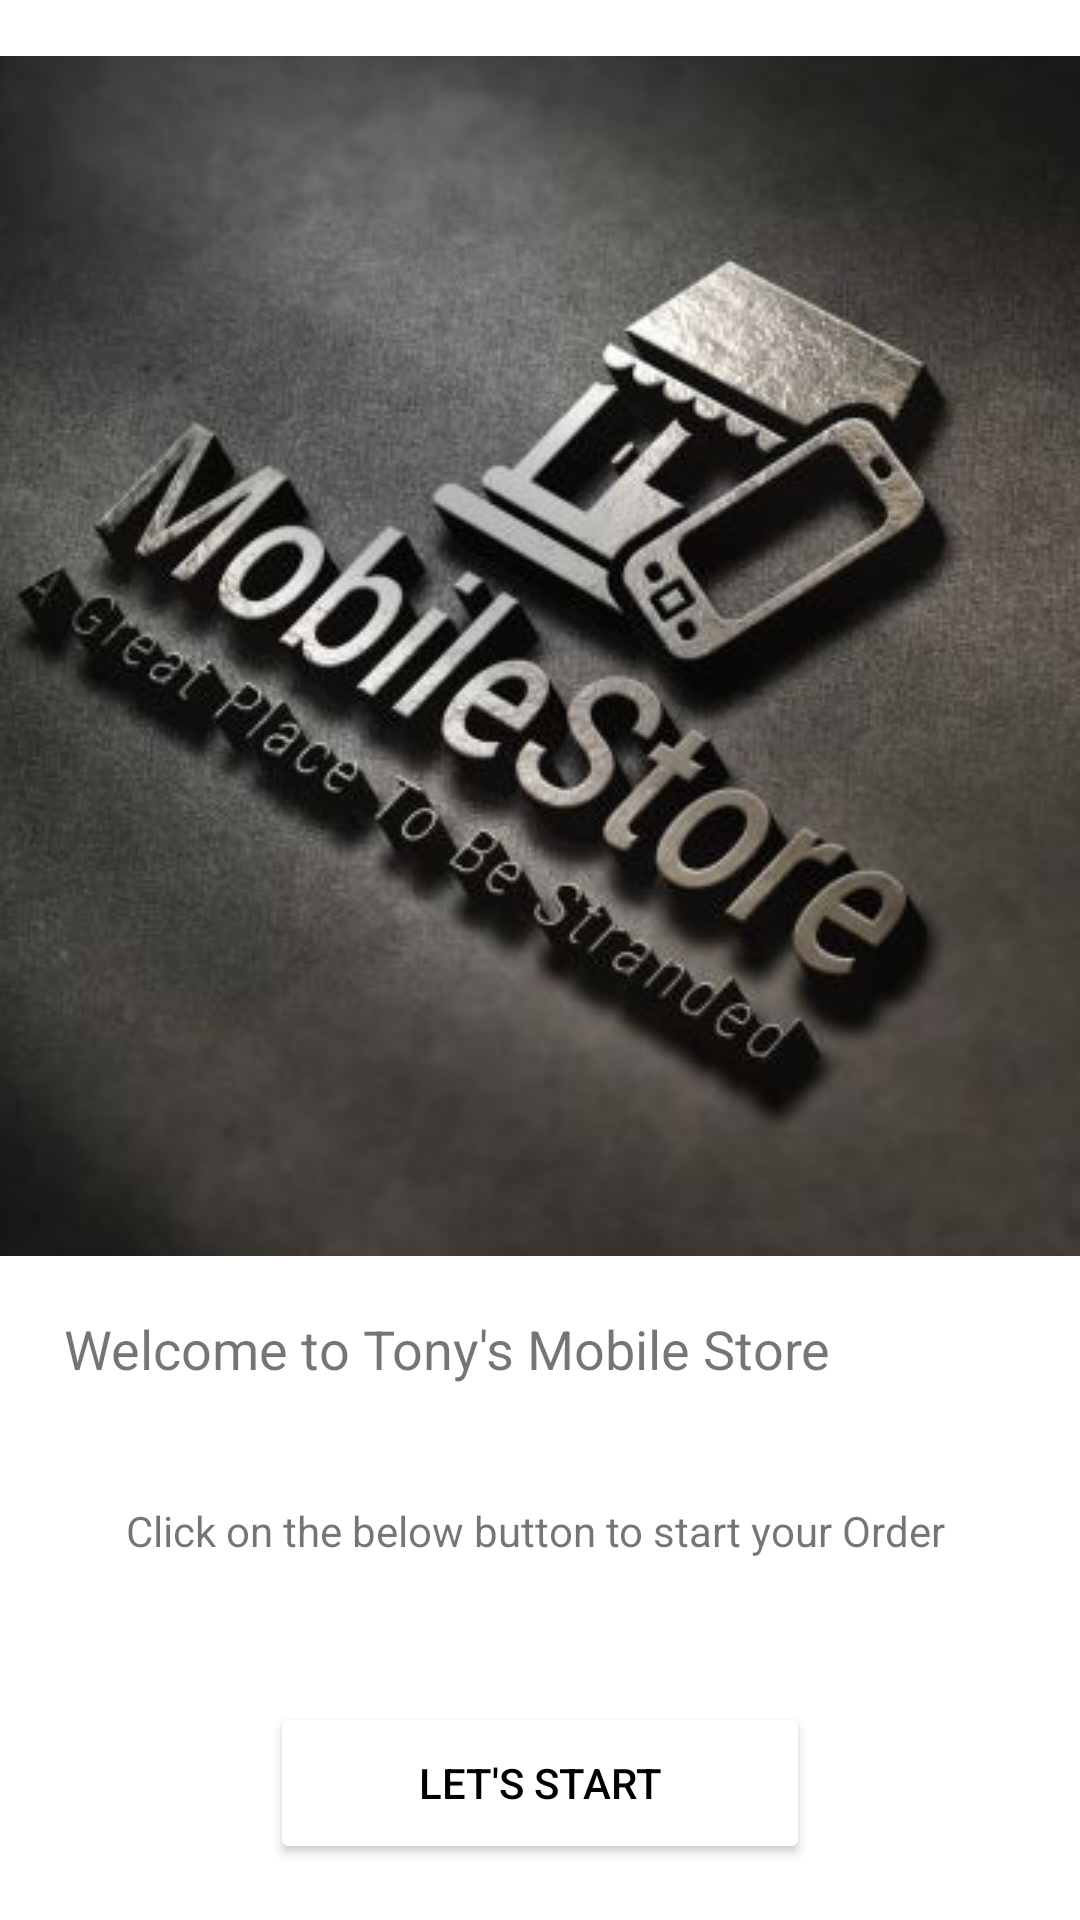

Reconstruct the res/layout file that produces this screen, plus the resources it refers to.
<!-- AndroidManifest.xml: application theme Theme.TopG -->
<!-- res/layout/activity_main.xml -->
<?xml version="1.0" encoding="utf-8"?>
<androidx.constraintlayout.widget.ConstraintLayout xmlns:android="http://schemas.android.com/apk/res/android"
    xmlns:app="http://schemas.android.com/apk/res-auto"
    xmlns:tools="http://schemas.android.com/tools"
    android:layout_width="match_parent"
    android:layout_height="match_parent"
    android:background="@drawable/jj"
    tools:context=".MainActivity">

    <ImageButton
        android:id="@+id/imageButton2"
        android:layout_width="400dp"
        android:layout_height="400dp"
        app:layout_constraintBottom_toTopOf="@+id/textView"
        app:layout_constraintEnd_toEndOf="parent"
        app:layout_constraintHorizontal_bias="0.454"
        app:layout_constraintStart_toStartOf="parent"
        app:layout_constraintTop_toTopOf="parent"
        app:srcCompat="@drawable/aa"
        tools:ignore="SpeakableTextPresentCheck,SpeakableTextPresentCheck" />

    <TextView
        android:id="@+id/textView"
        android:layout_width="326dp"
        android:layout_height="45dp"
        android:text=" Welcome to Tony's Mobile Store"
        android:textSize="18sp"
        app:layout_constraintBottom_toTopOf="@+id/textView2"
        app:layout_constraintEnd_toEndOf="parent"
        app:layout_constraintHorizontal_bias="0.5"
        app:layout_constraintStart_toStartOf="parent"
        app:layout_constraintTop_toBottomOf="@+id/imageButton2"
        app:layout_constraintVertical_bias="0.5" />

    <TextView
        android:id="@+id/textView2"
        android:layout_width="276dp"
        android:layout_height="48dp"
        android:text="Click on the below button to start your Order"
        app:layout_constraintBottom_toTopOf="@+id/btnstart"
        app:layout_constraintEnd_toEndOf="parent"
        app:layout_constraintHorizontal_bias="0.5"
        app:layout_constraintStart_toStartOf="parent"
        app:layout_constraintTop_toBottomOf="@+id/textView"
        app:layout_constraintVertical_bias="0.5" />

    <Button
        android:id="@+id/btnstart"
        android:layout_width="180dp"
        android:layout_height="54dp"
        android:backgroundTint="@color/white"
        android:onClick="btnstart"
        android:text="Let's Start"
        android:textColor="@color/black"
        app:layout_constraintBottom_toBottomOf="parent"
        app:layout_constraintEnd_toEndOf="parent"
        app:layout_constraintStart_toStartOf="parent"
        app:layout_constraintTop_toBottomOf="@+id/textView2"
        app:layout_constraintVertical_bias="0.5" />
</androidx.constraintlayout.widget.ConstraintLayout>
<!-- resources referenced by this layout -->
<resources>
  <!-- drawable aa: jpg bitmap (drawable-v24, 126703 bytes) -->
  <style name="Theme.TopG" parent="Theme.MaterialComponents.DayNight.DarkActionBar">
          
          <item name="colorPrimary">@color/purple_500</item>
          <item name="colorPrimaryVariant">@color/purple_700</item>
          <item name="colorOnPrimary">@color/white</item>
          
          <item name="colorSecondary">@color/teal_200</item>
          <item name="colorSecondaryVariant">@color/teal_700</item>
          <item name="colorOnSecondary">@color/black</item>
          
          <item name="android:statusBarColor">?attr/colorPrimaryVariant</item>
          
      </style>
  <!-- not gathered from this repository: default colours our renderer supplied (Android Studio template values) -->
  <color name="purple_500">#FF6200EE</color>
  <color name="purple_700">#FF3700B3</color>
  <color name="teal_200">#FF03DAC5</color>
  <color name="teal_700">#FF018786</color>
  <color name="black">#FF000000</color>
  <color name="white">#FFFFFFFF</color>
</resources>
